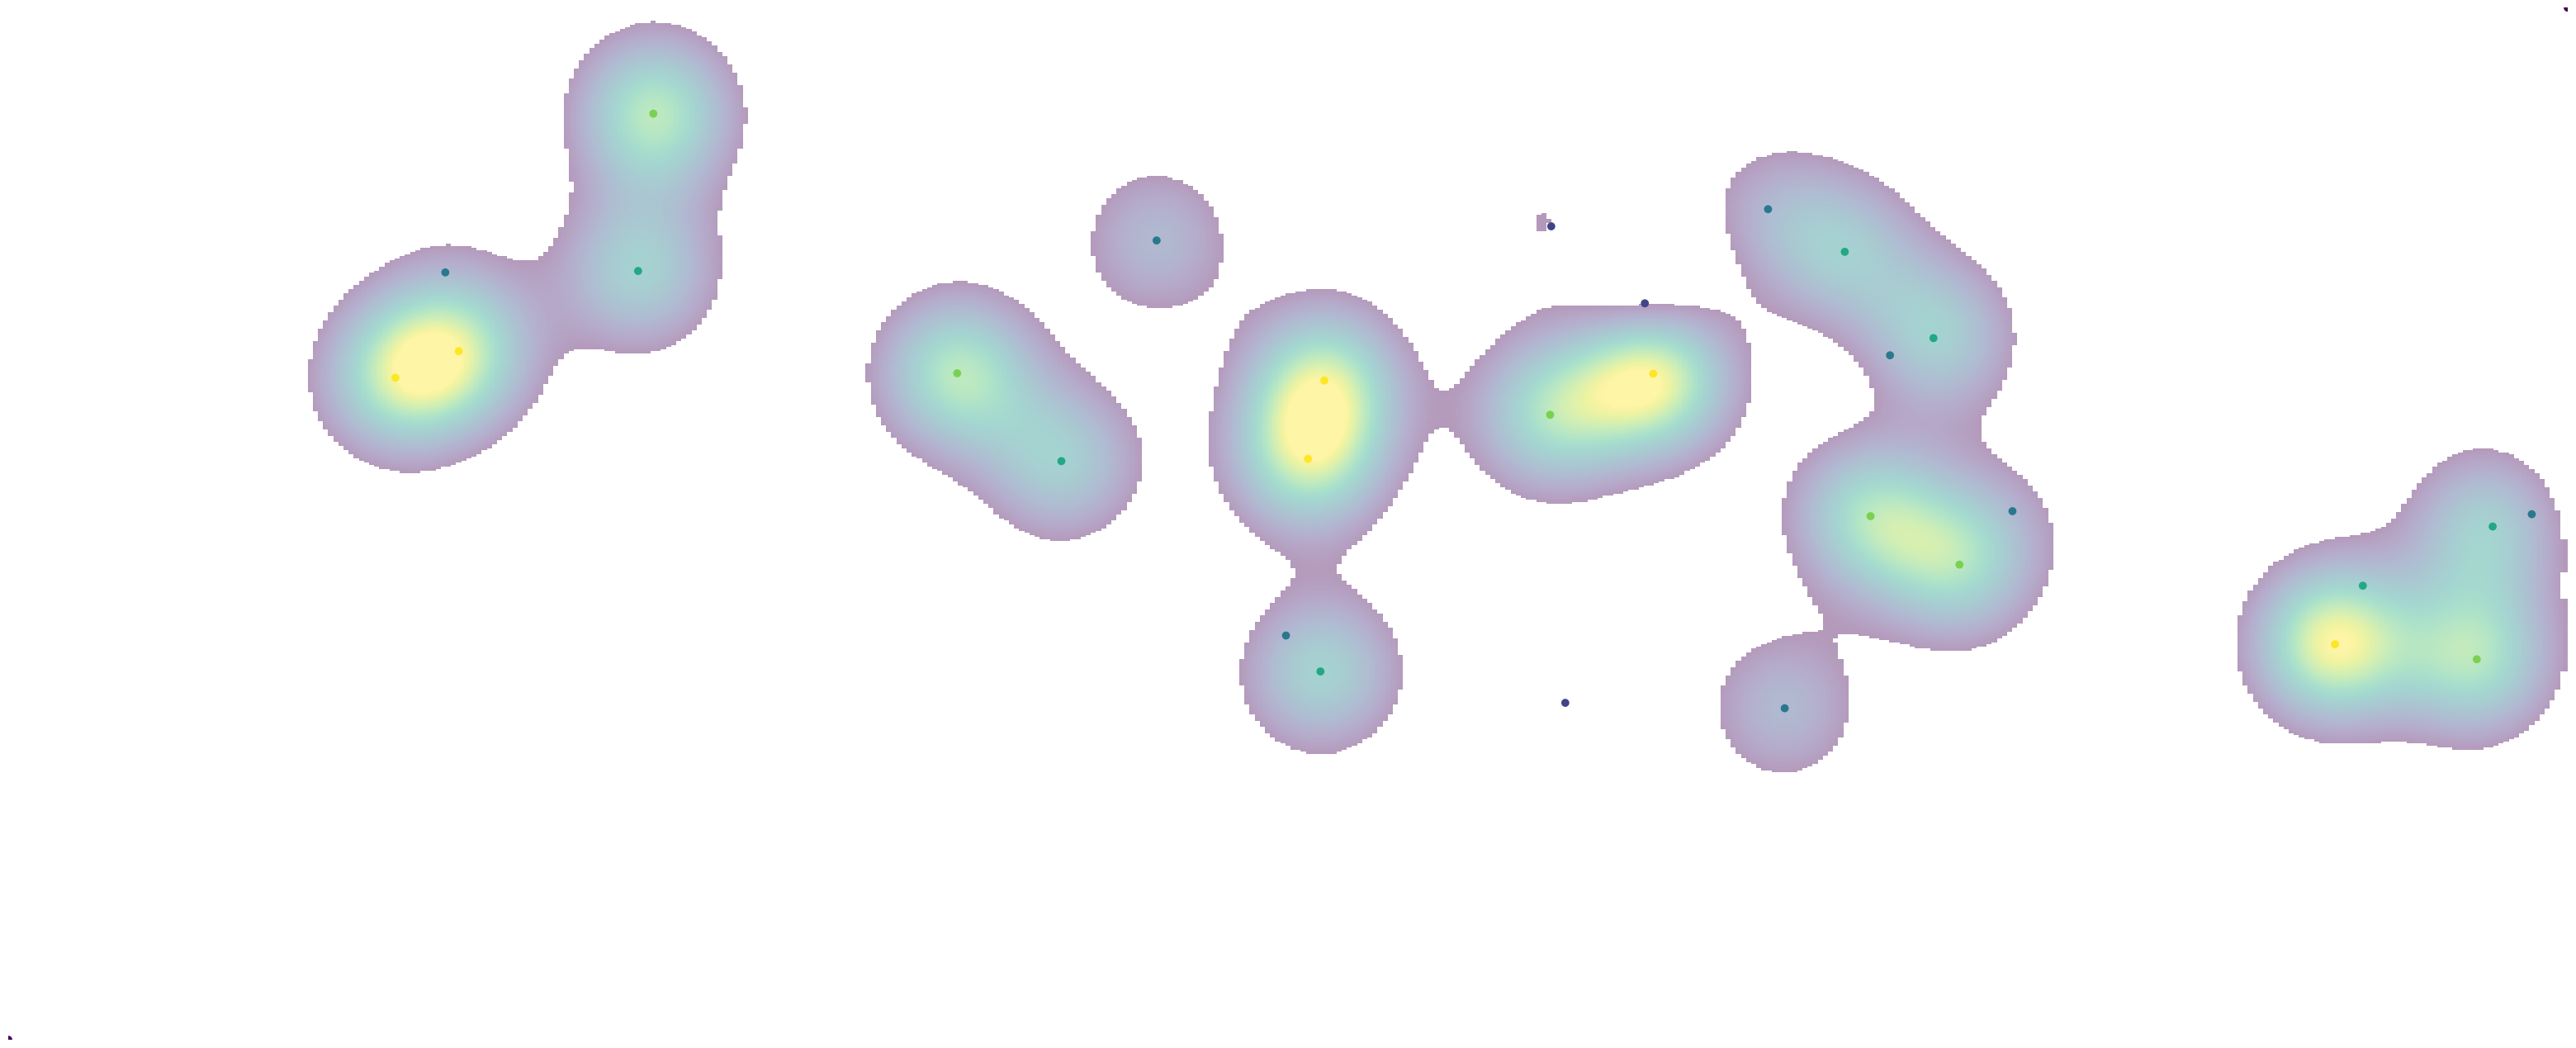

Python code for this plot:
import numpy as np
from numpy import ma
import matplotlib.pyplot as plt
import scipy.interpolate
from scipy import misc
from pylab import *
import pylab

# Generate data:   x: latitude, y: longitude, z: stars
x = -126.7+61.8*np.random.rand(30)
y = 16.7*np.random.rand(30) + 30.7
z = [3, 2, 3, 4, 5, 5, 4, 2, 1, 1, 2, 2, 3, 4, 5, 5, 4, 2, 1, 2, 3, 2, 3, 4, 5, 3, 2, 3, 4, 5]

x = np.insert(x, 0, -129.3) # At position 0 SW long
x = np.insert(x, 1, -65.3) # At position 1 NE long
y = np.insert(y, 0, 23.7) # At position 0 SW lat
y = np.insert(y, 1, 49.5) # At position 1 NE lat
z = np.insert(z, 0, 0) # 0 stars for bound
z = np.insert(z, 1, 0) # 0 stars for bound

# Set up a regular grid of interpolation points
xi, yi = np.linspace(x.min(), x.max(), 500), np.linspace(y.min(), y.max(), 500)
xi, yi = np.meshgrid(xi, yi)

# Interpolate
rbf = scipy.interpolate.Rbf(x, y, z, function='gaussian', epsilon=2, smooth=0.0)
# rbf = scipy.interpolate.Rbf(x, y, z, function='linear', smooth=0.0)
zi = rbf(xi, yi)

zi[zi < 1] = 0

mask = ma.masked_where(zi < 1, zi)

plt.figure(figsize=(40,20))
plt.imshow(mask, vmin=1, vmax=5, origin='lower',
           extent=[x.min(), x.max(), y.min(), y.max()], alpha = 0.4)

plt.scatter(x, y, c=z)
plt.axis('off')
#plt.colorbar()
#plt.show()
savefig('tmp.png', transparent = True, bbox_inches='tight')

